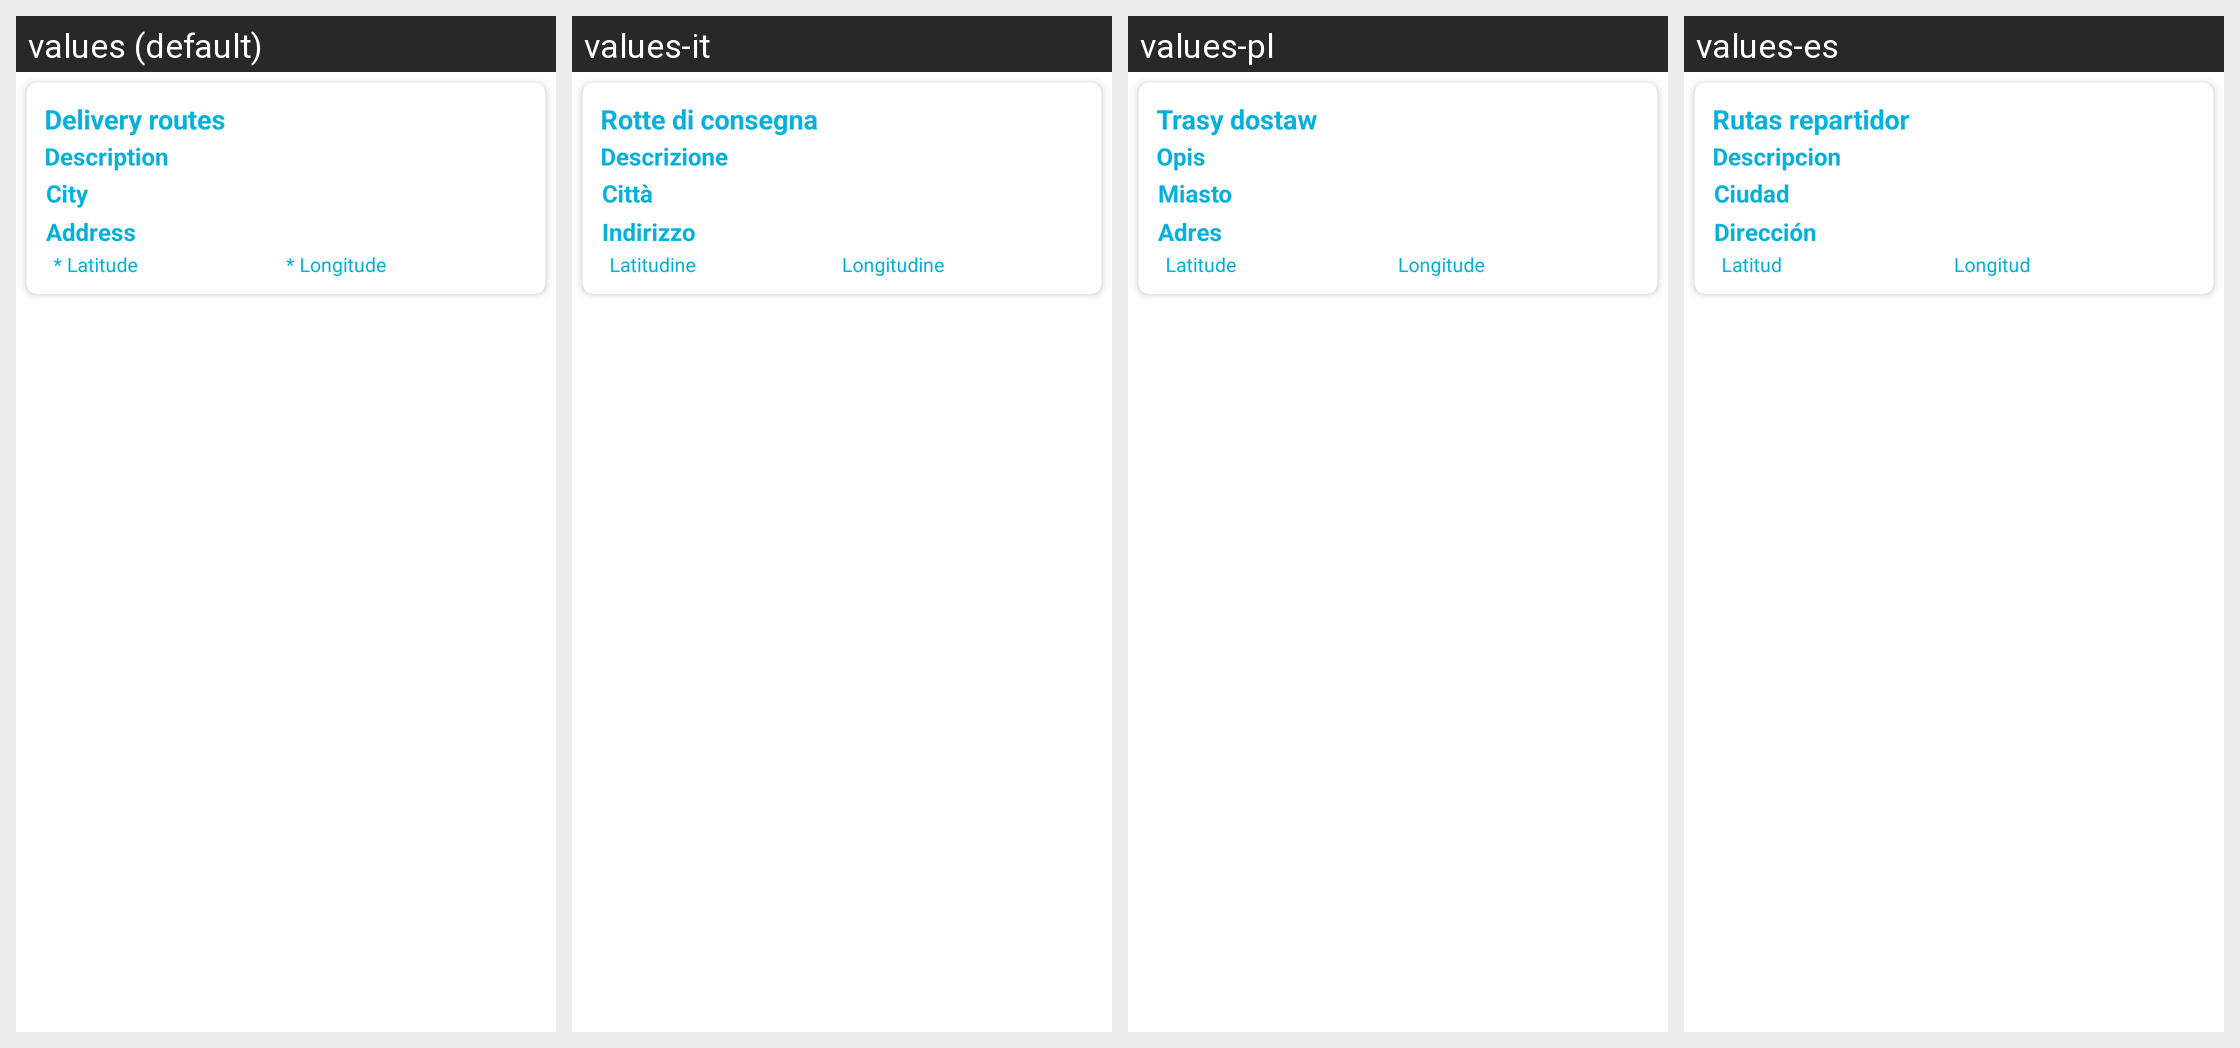

The same Android screen rendered under several of its app's locales, left to right. List the strings drawn on it with the default value and each locale's translation.
Android screen res/layout/point_layout.xml rendered under 4 locales, left to right: values (default), values-it, values-pl, values-es. Device: Nexus 5 (rendered at 1080×1920; each locale shown at half size, 540×960, under a caption strip naming it); theme Theme.Myrouteshouse.
Other locales in the repository, not shown: values-de, values-fr, values-ru.
Strings drawn on this screen, with the default value and each locale's value (text and hints the layout hard-codes, and strings that could not be matched under every locale, appear in the picture but are not listed):

app_name
  values: Delivery routes
  values-it: Rotte di consegna
  values-pl: Trasy dostaw
  values-es: Rutas repartidor

description
  values: Description
  values-it: Descrizione
  values-pl: Opis
  values-es: Descripcion

city
  values: City
  values-it: Città
  values-pl: Miasto
  values-es: Ciudad

address
  values: Address
  values-it: Indirizzo
  values-pl: Adres
  values-es: Dirección

latitude
  values: * Latitude
  values-it: Latitudine
  values-pl: Latitude
  values-es: Latitud

longitude
  values: * Longitude
  values-it: Longitudine
  values-pl: Longitude
  values-es: Longitud
